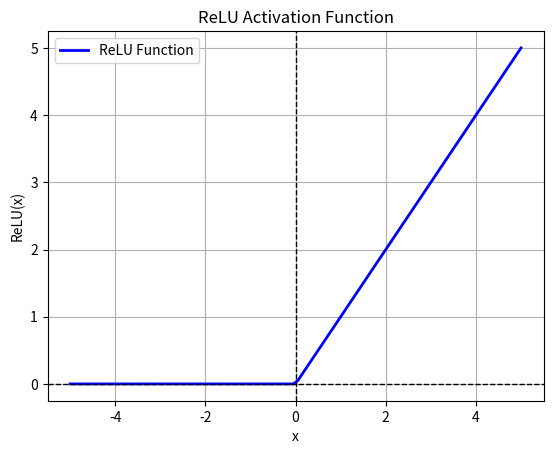

This figure's Python source:
# ReLu(렐루) 함수 구현
import numpy as np
import matplotlib.pyplot as plt  
# ReLU 함수 정의
def relu(x):
    return np.maximum(0, x)

# x 값 설정 (-5에서 5까지 100개)
x = np.linspace(-5, 5, 100)
y = relu(x)  # ReLU 함수 적용

# 그래프 그리기
plt.plot(x, y, label="ReLU Function", color="blue", linewidth=2)
plt.axhline(0, color="black", linestyle="--", linewidth=1)  # x축
plt.axvline(0, color="black", linestyle="--", linewidth=1)  # y축
plt.xlabel("x")
plt.ylabel("ReLU(x)")
plt.title("ReLU Activation Function")
plt.grid(True)  # 격자 추가
plt.legend()
plt.show()
